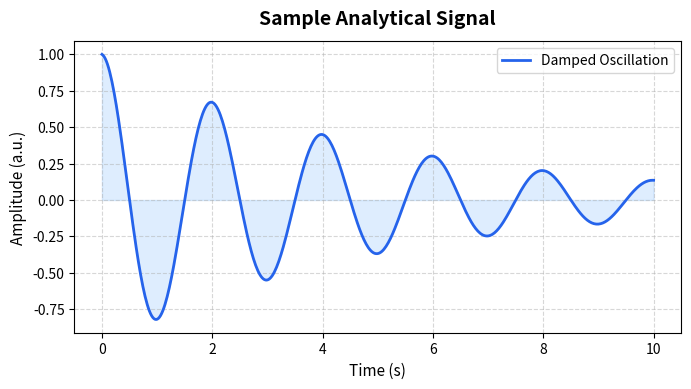

Write the Python code that produced this figure.
import os
import numpy as np
import matplotlib.pyplot as plt

def generate_sample_figure():
    os.makedirs("figures", exist_ok=True)
    
    # Generate synthetic analytical signal data
    t = np.linspace(0, 10, 500)
    signal = np.exp(-0.2 * t) * np.cos(2 * np.pi * 0.5 * t)
    
    # Create plot
    fig, ax = plt.subplots(figsize=(7, 4), dpi=150)
    ax.plot(t, signal, color="#2563eb", linewidth=2, label="Damped Oscillation")
    ax.fill_between(t, signal, color="#93c5fd", alpha=0.3)
    
    # Formatting
    ax.set_title("Sample Analytical Signal", fontsize=14, fontweight="bold", pad=12)
    ax.set_xlabel("Time (s)", fontsize=11)
    ax.set_ylabel("Amplitude (a.u.)", fontsize=11)
    ax.grid(True, linestyle="--", alpha=0.5)
    ax.legend(frameon=True, loc="upper right")
    
    plt.tight_layout()
    output_path = os.path.join("figures", "sample_figure.png")
    fig.savefig(output_path, dpi=300)
    plt.close(fig)
    print(f"Figure saved successfully to {output_path}")

if __name__ == "__main__":
    generate_sample_figure()
